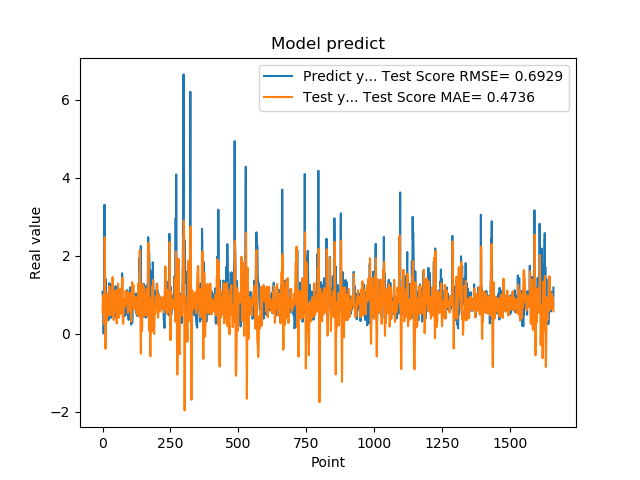

Values plotted in this chart, from the file beside it:
1.074290990829999792e+00, 5.432119031620854521e-01
9.521890282630000035e-01, 9.116165531676192479e-01
9.879170060160000766e-01, 9.840675113793495576e-01
1.011654973029999960e+00, 9.762169217396131637e-01
0.000000000000000000e+00, 7.783738160783658655e-01
7.643579840659999736e-01, 2.437395069522314828e-01
7.788103222849999119e-01, 5.332076497395866754e-01
3.306220054629999794e+00, 9.455944439911667665e-01
1.055441975589999970e+00, 2.470303954483961117e+00
7.543110251430000801e-01, 1.672391182893157469e+00
7.915459871289999283e-01, 2.920883279077083339e-01
1.409499049189999909e+00, -3.865754795998956328e-01
8.875439763070001042e-01, -4.651341367402774679e-02
6.401469707490000660e-01, 8.627188345897383037e-01
5.082880258560000808e-01, 5.445655881822762945e-01
8.640019893649999450e-01, 3.064949985645745723e-01
5.725920200349999822e-01, 5.472159302773337286e-01
8.469420075419999971e-01, 7.856947261368401048e-01
9.181020259860001032e-01, 9.656770094960984707e-01
7.976629734039999420e-01, 1.034187813531090239e+00
9.608020186419998776e-01, 8.266753742757960710e-01
9.555831551549999192e-01, 9.022071309813577411e-01
3.470349907879999862e-01, 7.900237489714952988e-01
9.546210169789999256e-01, 4.603813982245494874e-01
1.293938040730000072e+00, 7.038276154382757666e-01
5.251880288119999962e-01, 1.217896358311291838e+00
4.773890078070000542e-01, 8.572074000334065635e-01
1.275226235389999907e+00, 6.463773525599727510e-01
8.723750114439999814e-01, 8.842989940589660591e-01
8.355640172959999390e-01, 9.812841838852195409e-01
7.321749925609999377e-01, 9.844562517304321636e-01
7.640249729160000225e-01, 6.601372995808777455e-01
4.072830080990000323e-01, 4.697529145912714421e-01
4.752210080619999610e-01, 5.210685570745251516e-01
8.781340122220000488e-01, 6.154092230328301882e-01
7.414129972460000717e-01, 9.861678164936924507e-01
1.258002042770000051e+00, 1.100971531966136618e+00
1.069700956339999953e+00, 1.450213857636384329e+00
7.274609804150000691e-01, 1.202566417522592301e+00
7.892770171170000459e-01, 6.089499782819899343e-01
6.237750053410000550e-01, 4.677048337270121592e-01
6.914690136910000007e-01, 3.487368912090883510e-01
8.557710051540000640e-01, 5.796929093837268621e-01
7.093830108640000187e-01, 8.278506891015873226e-01
1.014547944070000041e+00, 7.983363673994364751e-01
1.115731000900000103e+00, 1.000430775873592859e+00
4.182830154900000208e-01, 1.089780171467275460e+00
1.002280950550000105e+00, 5.744968128589817979e-01
1.218860983849999968e+00, 7.117426373964798048e-01
1.143296003339999922e+00, 1.026719192764014021e+00
6.528189778330000248e-01, 1.111042478445608550e+00
6.746559739110000731e-01, 7.139753298249251756e-01
6.009536385540000802e-01, 2.621275225876383286e-01
6.694570183749999348e-01, 3.448671984054459405e-01
6.538079977039999990e-01, 6.387422739590248311e-01
7.814120054240000224e-01, 7.858087401004790751e-01
1.206303954120000022e+00, 8.730338608021297464e-01
8.469259738919999725e-01, 1.284128437031575753e+00
8.286409974099999687e-01, 1.012460046985101503e+00
6.482390165329999787e-01, 7.384626164336810517e-01
5.623700022700000023e-01, 4.682702884992571701e-01
... 1,599 more rows
